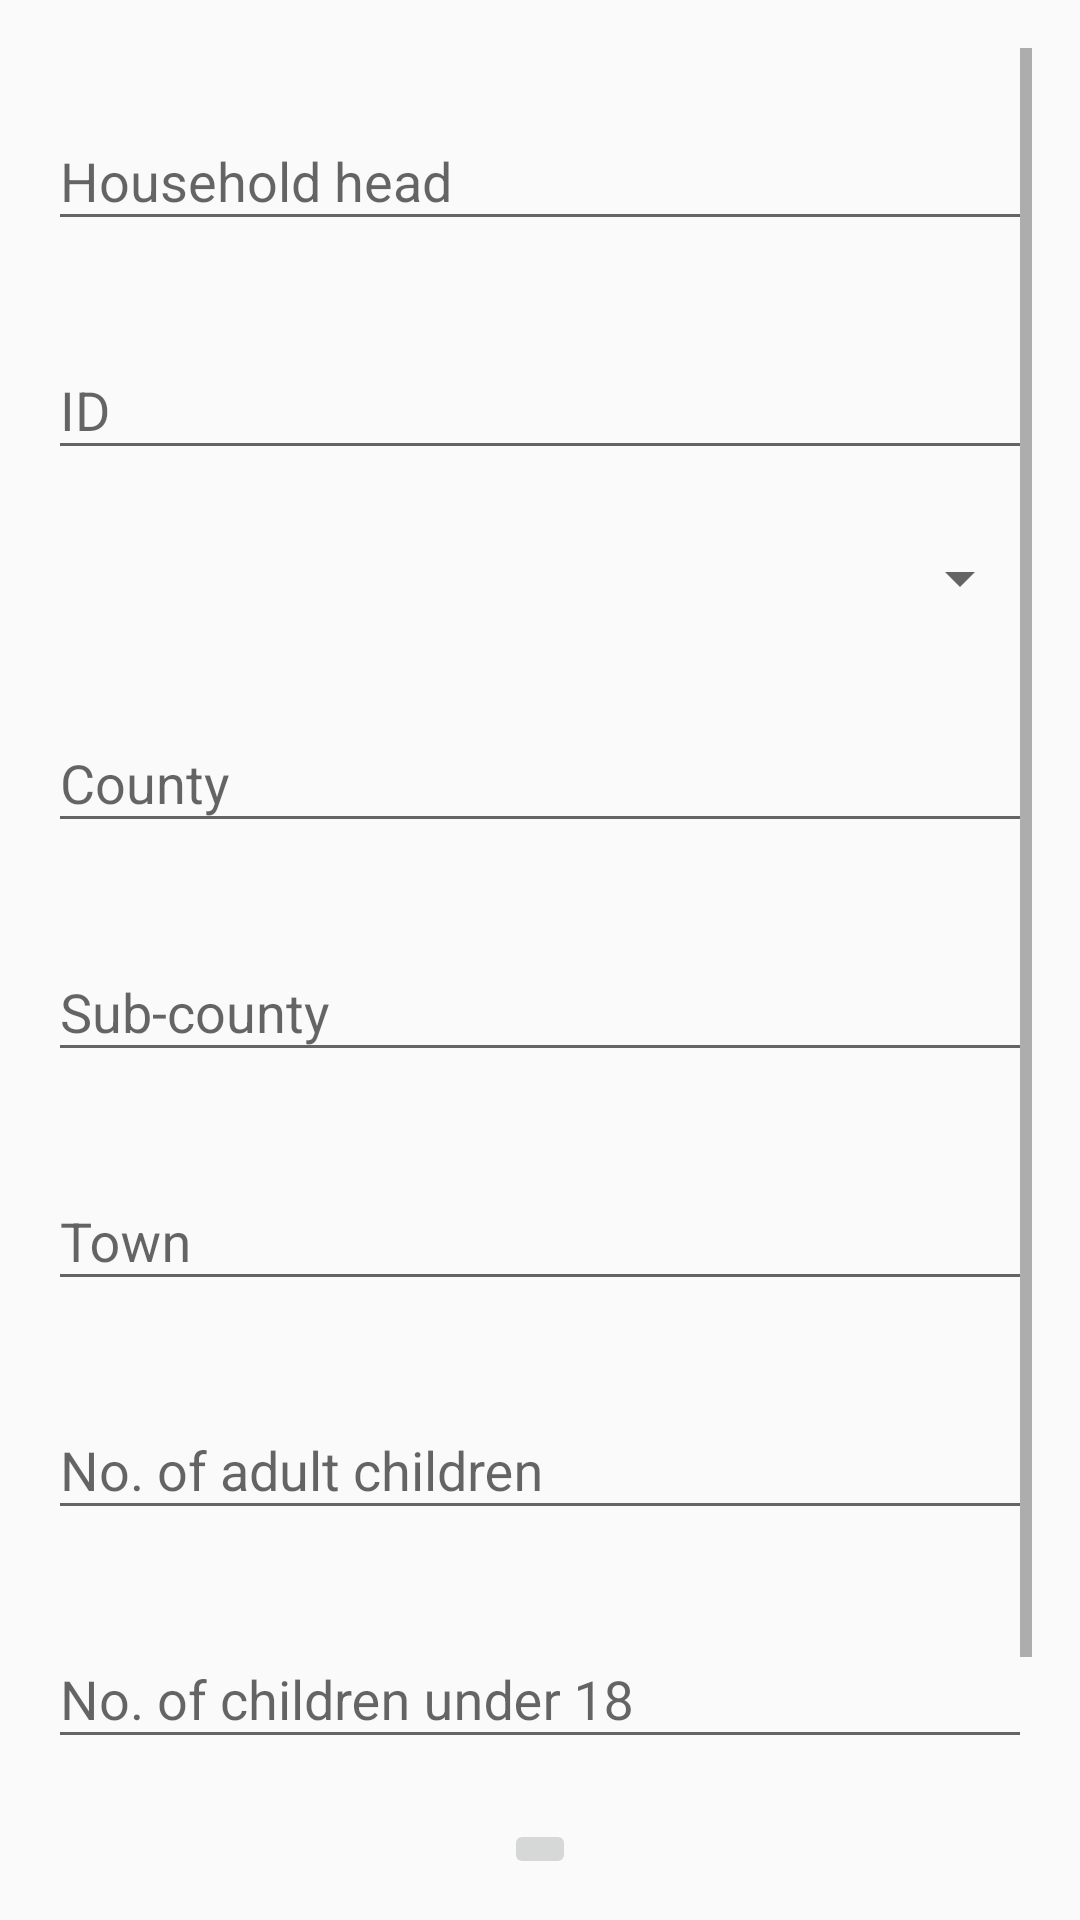

Reconstruct the res/layout file that produces this screen, plus the resources it refers to.
<!-- AndroidManifest.xml: application theme AppTheme -->
<!-- res/layout/activity_house_hold_data.xml -->
<?xml version="1.0" encoding="utf-8"?>
<ScrollView xmlns:android="http://schemas.android.com/apk/res/android"
    xmlns:tools="http://schemas.android.com/tools"
    android:layout_width="match_parent"
    android:layout_height="match_parent"

    android:padding="16dp"
    tools:context=".Activities.HouseHoldDataActivity">

    <LinearLayout
        android:layout_width="match_parent"
        android:layout_height="wrap_content"
        android:orientation="vertical">
        
        <android.support.design.widget.TextInputLayout
            style="@style/EditTextMargin"
            android:layout_width="match_parent"
            android:layout_height="wrap_content">

            <android.support.design.widget.TextInputEditText
                android:id="@+id/household_head"
                android:layout_width="match_parent"
                android:layout_height="wrap_content"
                android:hint="@string/household_head"
                android:inputType="text" />

        </android.support.design.widget.TextInputLayout>
        
        <android.support.design.widget.TextInputLayout
            style="@style/EditTextMargin"
            android:layout_width="match_parent"
            android:layout_height="wrap_content">

            <android.support.design.widget.TextInputEditText
                android:id="@+id/id"
                android:layout_width="match_parent"
                android:layout_height="wrap_content"
                android:hint="@string/id"
                android:inputType="number" />

        </android.support.design.widget.TextInputLayout>
        
        <Spinner
            android:id="@+id/spinnerSpouses"
            style="@style/EditTextMargin"
            android:layout_width="match_parent"
            android:layout_height="wrap_content"
            android:layout_weight="1" />

        
        <android.support.design.widget.TextInputLayout
            style="@style/EditTextMargin"
            android:layout_width="match_parent"
            android:layout_height="wrap_content">

            <android.support.design.widget.TextInputEditText
                android:id="@+id/county"
                android:layout_width="match_parent"
                android:layout_height="wrap_content"
                android:hint="@string/county"
                android:inputType="text" />
        </android.support.design.widget.TextInputLayout>
        
        <android.support.design.widget.TextInputLayout
            style="@style/EditTextMargin"
            android:layout_width="match_parent"
            android:layout_height="wrap_content">

            <android.support.design.widget.TextInputEditText
                android:id="@+id/sub_county"
                android:layout_width="match_parent"
                android:layout_height="wrap_content"
                android:hint="@string/sub_county"
                android:inputType="text" />
        </android.support.design.widget.TextInputLayout>
        
        <android.support.design.widget.TextInputLayout
            style="@style/EditTextMargin"
            android:layout_width="match_parent"
            android:layout_height="wrap_content">

            <android.support.design.widget.TextInputEditText
                android:id="@+id/town"
                android:layout_width="match_parent"
                android:layout_height="wrap_content"
                android:hint="@string/town"
                android:inputType="text" />


        </android.support.design.widget.TextInputLayout>
        
        <android.support.design.widget.TextInputLayout
            style="@style/EditTextMargin"
            android:layout_width="match_parent"
            android:layout_height="wrap_content">

            <android.support.design.widget.TextInputEditText
                android:id="@+id/adult_children"
                android:layout_width="match_parent"
                android:layout_height="wrap_content"
                android:hint="@string/no_of_adult_children"
                android:inputType="number" />

        </android.support.design.widget.TextInputLayout>

        
        <android.support.design.widget.TextInputLayout
            style="@style/EditTextMargin"
            android:layout_width="match_parent"
            android:layout_height="wrap_content">

            <android.support.design.widget.TextInputEditText
                android:id="@+id/underage_children"
                android:layout_width="match_parent"
                android:layout_height="wrap_content"
                android:hint="@string/no_of_children_under_18"
                android:inputType="number" />

        </android.support.design.widget.TextInputLayout>

        <ImageButton
            android:id="@+id/recordAudio"
            android:layout_width="wrap_content"
            android:layout_height="wrap_content"
            android:layout_gravity="center_horizontal"
            android:layout_marginStart="8dp"
            android:layout_marginTop="8dp"
            android:layout_marginEnd="8dp"
            android:contentDescription="@string/audio_image"
            android:src="@drawable/ic_mic" />

        <TextView
            android:id="@+id/display_audio_text"
            android:layout_width="match_parent"
            android:layout_height="wrap_content"
            android:layout_marginTop="8dp"
            tools:text="@string/audio_placeholder" />

        <Button
            android:id="@+id/saveButton"
            style="@style/EditTextMargin"
            android:layout_width="wrap_content"
            android:layout_height="wrap_content"
            android:layout_gravity="center_horizontal"
            android:layout_weight="1"
            android:text="@string/save_data" />
    </LinearLayout>

</ScrollView>
<!-- resources referenced by this layout -->
<resources>
  <string name="audio_image">audio image</string>
  <string name="audio_placeholder">Display Audio Recording text here</string>
  <string name="county">County</string>
  <string name="household_head">Household head</string>
  <string name="id">ID</string>
  <string name="no_of_adult_children">No. of adult children</string>
  <string name="no_of_children_under_18">No. of children under 18</string>
  <string name="save_data">Save Data</string>
  <string name="sub_county">Sub-county</string>
  <string name="town">Town</string>
  <style name="EditTextMargin">
  
          <item name="android:layout_marginBottom">12dp</item>
          <item name="android:layout_marginTop">12dp</item>
      </style>
  <style name="AppTheme" parent="Theme.AppCompat.Light.DarkActionBar">
          
          <item name="colorPrimary">@color/colorPrimary</item>
          <item name="colorPrimaryDark">@color/colorPrimaryDark</item>
          <item name="colorAccent">@color/colorAccent</item>
      </style>
  <color name="colorPrimary">#8A9397</color>
  <color name="colorPrimaryDark">#102027</color>
  <color name="colorAccent">#FF9800</color>
</resources>
